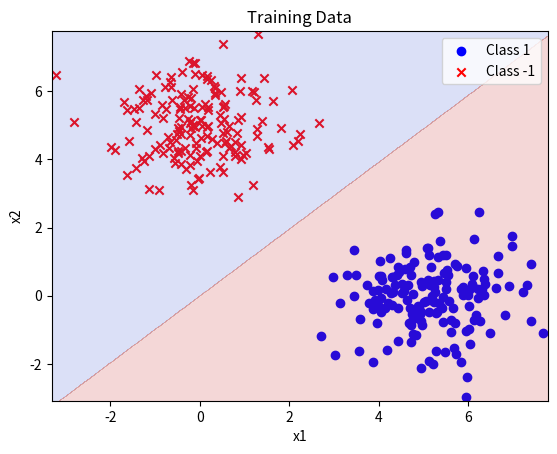
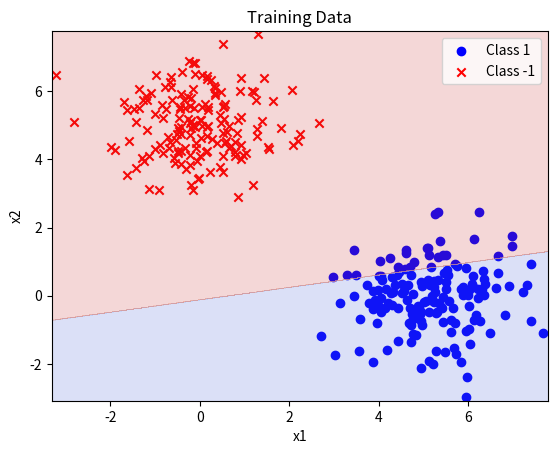

These charts were generated, in order, by the following Python code:
import numpy as np
import matplotlib.pyplot as plt
import datetime

weight=np.array([0.0,1.0,1.0])

#生成数据
def prepare_data():
    np.random.seed(10)
    x1 = np.random.multivariate_normal([5, 0], [[1, 0], [0, 1]], 200)
    label1 = np.ones(len(x1))
    x2 = np.random.multivariate_normal([0, 5], [[1, 0], [0, 1]], 200)
    label2 = np.ones(len(x2)) * -1
    return x1, label1, x2, label2

#符号函数
def sign(x):
    if  x>0:
        return 1
    elif x<=0:
        return -1
    

#增广数据
def data_add_one(data):
    data = np.hstack((np.ones((len(data), 1)), data))
    return data

#去除增广数据
def data_remove_one(data):
    data = data[:, 1:]
    return data


#lra算法
def train_with_lra(train_data,train_label,wight):
    #计算train_data的广义逆矩阵
    train_data=data_add_one(train_data)
    new_train_data=np.linalg.pinv(train_data)
    #print("new_train_data:",new_train_data)
    #计算权重向量w
    wight=np.dot(new_train_data,train_label)
    return wight

def loss_function(data, label, weight):
    loss = 0
    for i in range(len(data)):
        loss += (label[i] - np.dot(weight, data[i])) ** 2
    #print(loss/len(data))
    return loss/len(data)

#梯度
def gradient(data,label,weight):
    grad=0
    for i in range(len(data)):
        grad+=(label[i]-sign(np.dot(weight,data[i])))*data[i]
    return grad/len(data)


#梯度下降
def gradient_descent(data, label, weight, initial_lr, decay_rate, stages):
    loss_list = []
    lr = initial_lr
    for i in range(stages):
        loss = loss_function(data, label, weight)
        loss_list.append(loss)
        if len(loss_list) > 2 and abs(loss_list[-1] - loss_list[-2]) < 0.000001:
            break
        grad = gradient(data, label, weight)
        weight -= lr * grad  # 更新权重
        lr *= decay_rate  # 学习率衰减
    return weight, loss_list


#可视化
def visualize_classification(X, y, w):
    # 可视化训练数据和标签
    plt.figure()
    plt.scatter(X[y == 1][:, 0], X[y == 1][:, 1], c='b', marker='o', label='Class 1')
    plt.scatter(X[y == -1][:, 0], X[y == -1][:, 1], c='r', marker='x', label='Class -1')
    plt.xlabel('x1')
    plt.ylabel('x2')
    plt.title('Training Data')
    plt.legend()
    # 画出分类面
    x1_min, x1_max = X[:, 0].min() - 0.1, X[:, 0].max() + 0.1
    x2_min, x2_max = X[:, 1].min() - 0.1, X[:, 1].max() + 0.1
    xx1, xx2 = np.meshgrid(np.arange(x1_min, x1_max, 0.01), np.arange(x2_min, x2_max, 0.01))
    grid_points = np.c_[xx1.ravel(), xx2.ravel()]
    grid_points_aug = np.hstack((np.ones((grid_points.shape[0], 1)), grid_points))
    predicted_labels = np.sign(np.dot(grid_points_aug, w))
    predicted_labels = predicted_labels.reshape(xx1.shape)
    plt.contourf(xx1, xx2, predicted_labels, alpha=0.2, cmap='coolwarm')
    plt.show()




#主函数
if __name__ == '__main__':
    
    x1, label1, x2, label2 = prepare_data()
    train_data = np.vstack((x1[:160], x2[:160]))
    train_label = np.hstack((label1[:160], label2[:160]))
    test_data = np.vstack((x1[160:], x2[160:]))
    test_label = np.hstack((label1[160:], label2[160:]))
    #输出广义逆的结果
    print("train_with_lra of weight:",train_with_lra(train_data,train_label,weight))
    visualize_classification(train_data,train_label,train_with_lra(train_data,train_label,weight))
    #输出梯度下降的结果
    print("train_with_gd:weight:",gradient_descent(data_add_one(train_data),train_label,weight,0.1,0.9,1000)[0])  
    visualize_classification(train_data,train_label,gradient_descent(data_add_one(train_data),train_label,weight,0.1,0.9,1000)[0])

